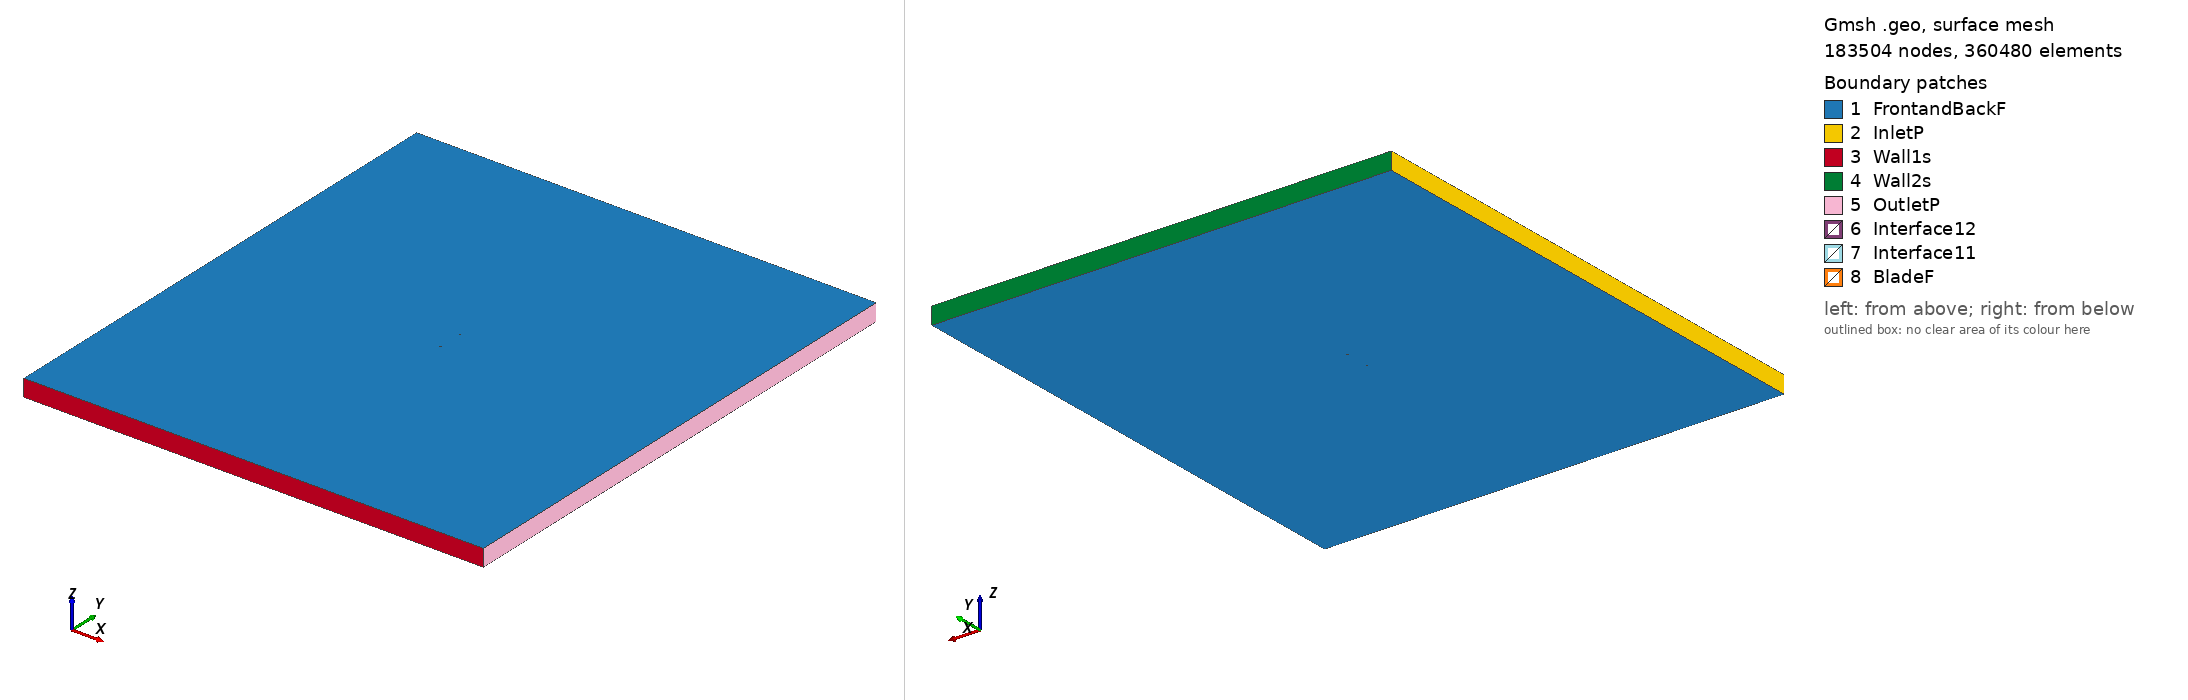

Gmsh geometry script, surface-meshed: 183504 nodes, 360480 surface elements. Boundary patches (legend numbers): 1 FrontandBackF, 2 InletP, 3 Wall1s, 4 Wall2s, 5 OutletP, 6 Interface12, 7 Interface11, 8 BladeF. Left view from above one corner, right view from below the opposite corner. Legend entries are the model's physical surfaces. The drawing asked Gmsh for element sizes between 1% and 20% of the model's largest extent; the script's own settings can give other sizes.

=== s102s_tsr_5.6676_aoa_-5.6414.geo (drawn) ===
SetFactory("OpenCASCADE");

Point(1) = {0.074812, 0.746718, 0, 1.0};
Point(2) = {0.074392, 0.746597, 0, 1.0};
Point(3) = {0.070415, 0.745181, 0, 1.0};
Point(4) = {0.065765, 0.743631, 0, 1.0};
Point(5) = {0.060447, 0.741966, 0, 1.0};
Point(6) = {0.054526, 0.740170, 0, 1.0};
Point(7) = {0.048105, 0.738259, 0, 1.0};
Point(8) = {0.041287, 0.736269, 0, 1.0};
Point(9) = {0.034176, 0.734251, 0, 1.0};
Point(10) = {0.026871, 0.732266, 0, 1.0};
Point(11) = {0.019469, 0.730384, 0, 1.0};
Point(12) = {0.012058, 0.728709, 0, 1.0};
Point(13) = {0.004638, 0.727353, 0, 1.0};
Point(14) = {-0.002847, 0.726327, 0, 1.0};
Point(15) = {-0.010365, 0.725551, 0, 1.0};
Point(16) = {-0.017823, 0.724982, 0, 1.0};
Point(17) = {-0.025132, 0.724604, 0, 1.0};
Point(18) = {-0.032199, 0.724404, 0, 1.0};
Point(19) = {-0.038939, 0.724372, 0, 1.0};
Point(20) = {-0.045265, 0.724499, 0, 1.0};
Point(21) = {-0.051090, 0.724781, 0, 1.0};
Point(22) = {-0.056329, 0.725216, 0, 1.0};
Point(23) = {-0.060889, 0.725836, 0, 1.0};
Point(24) = {-0.064745, 0.726716, 0, 1.0};
Point(25) = {-0.067962, 0.727865, 0, 1.0};
Point(26) = {-0.070574, 0.729202, 0, 1.0};
Point(27) = {-0.072561, 0.730641, 0, 1.0};
Point(28) = {-0.073910, 0.732103, 0, 1.0};
Point(29) = {-0.074584, 0.733471, 0, 1.0};
Point(30) = {-0.074637, 0.733748, 0, 1.0};
Point(31) = {-0.074653, 0.734041, 0, 1.0};
Point(32) = {-0.074607, 0.734300, 0, 1.0};
Point(33) = {-0.074478, 0.734545, 0, 1.0};
Point(34) = {-0.074266, 0.734797, 0, 1.0};
Point(35) = {-0.073211, 0.735638, 0, 1.0};
Point(36) = {-0.071053, 0.736795, 0, 1.0};
Point(37) = {-0.068047, 0.738016, 0, 1.0};
Point(38) = {-0.064255, 0.739291, 0, 1.0};
Point(39) = {-0.059734, 0.740603, 0, 1.0};
Point(40) = {-0.054555, 0.741937, 0, 1.0};
Point(41) = {-0.048787, 0.743269, 0, 1.0};
Point(42) = {-0.042511, 0.744577, 0, 1.0};
Point(43) = {-0.035807, 0.745834, 0, 1.0};
Point(44) = {-0.028760, 0.747007, 0, 1.0};
Point(45) = {-0.021459, 0.748063, 0, 1.0};
Point(46) = {-0.013990, 0.748956, 0, 1.0};
Point(47) = {-0.006444, 0.749638, 0, 1.0};
Point(48) = {0.001090, 0.750000, 0, 1.0};
Point(49) = {0.008683, 0.749894, 0, 1.0};
Point(50) = {0.016524, 0.749396, 0, 1.0};
Point(51) = {0.024604, 0.748767, 0, 1.0};
Point(52) = {0.032748, 0.748175, 0, 1.0};
Point(53) = {0.040779, 0.747702, 0, 1.0};
Point(54) = {0.048522, 0.747402, 0, 1.0};
Point(55) = {0.055804, 0.747292, 0, 1.0};
Point(56) = {0.062466, 0.747381, 0, 1.0};
Point(57) = {0.068352, 0.747648, 0, 1.0};
Point(58) = {0.073314, 0.748047, 0, 1.0};
Point(59) = {0.074667, 0.748187, 0, 1.0};
Point(60) = {-0.074812, -0.746718, 0, 1.0};
Point(61) = {-0.074392, -0.746597, 0, 1.0};
Point(62) = {-0.070415, -0.745181, 0, 1.0};
Point(63) = {-0.065765, -0.743631, 0, 1.0};
Point(64) = {-0.060447, -0.741966, 0, 1.0};
Point(65) = {-0.054526, -0.740170, 0, 1.0};
Point(66) = {-0.048105, -0.738259, 0, 1.0};
Point(67) = {-0.041287, -0.736269, 0, 1.0};
Point(68) = {-0.034176, -0.734251, 0, 1.0};
Point(69) = {-0.026871, -0.732266, 0, 1.0};
Point(70) = {-0.019469, -0.730384, 0, 1.0};
Point(71) = {-0.012058, -0.728709, 0, 1.0};
Point(72) = {-0.004638, -0.727353, 0, 1.0};
Point(73) = {0.002847, -0.726327, 0, 1.0};
Point(74) = {0.010365, -0.725551, 0, 1.0};
Point(75) = {0.017823, -0.724982, 0, 1.0};
Point(76) = {0.025132, -0.724604, 0, 1.0};
Point(77) = {0.032199, -0.724404, 0, 1.0};
Point(78) = {0.038939, -0.724372, 0, 1.0};
Point(79) = {0.045265, -0.724499, 0, 1.0};
Point(80) = {0.051090, -0.724781, 0, 1.0};
Point(81) = {0.056329, -0.725216, 0, 1.0};
Point(82) = {0.060889, -0.725836, 0, 1.0};
Point(83) = {0.064745, -0.726716, 0, 1.0};
Point(84) = {0.067962, -0.727865, 0, 1.0};
Point(85) = {0.070574, -0.729202, 0, 1.0};
Point(86) = {0.072561, -0.730641, 0, 1.0};
Point(87) = {0.073910, -0.732103, 0, 1.0};
Point(88) = {0.074584, -0.733471, 0, 1.0};
Point(89) = {0.074637, -0.733748, 0, 1.0};
Point(90) = {0.074653, -0.734041, 0, 1.0};
Point(91) = {0.074607, -0.734300, 0, 1.0};
Point(92) = {0.074478, -0.734545, 0, 1.0};
Point(93) = {0.074266, -0.734797, 0, 1.0};
Point(94) = {0.073211, -0.735638, 0, 1.0};
Point(95) = {0.071053, -0.736795, 0, 1.0};
Point(96) = {0.068047, -0.738016, 0, 1.0};
Point(97) = {0.064255, -0.739291, 0, 1.0};
Point(98) = {0.059734, -0.740603, 0, 1.0};
Point(99) = {0.054555, -0.741937, 0, 1.0};
Point(100) = {0.048787, -0.743269, 0, 1.0};
Point(101) = {0.042511, -0.744577, 0, 1.0};
Point(102) = {0.035807, -0.745834, 0, 1.0};
Point(103) = {0.028760, -0.747007, 0, 1.0};
Point(104) = {0.021459, -0.748063, 0, 1.0};
Point(105) = {0.013990, -0.748956, 0, 1.0};
Point(106) = {0.006444, -0.749638, 0, 1.0};
Point(107) = {-0.001090, -0.750000, 0, 1.0};
Point(108) = {-0.008683, -0.749894, 0, 1.0};
Point(109) = {-0.016524, -0.749396, 0, 1.0};
Point(110) = {-0.024604, -0.748767, 0, 1.0};
Point(111) = {-0.032748, -0.748175, 0, 1.0};
Point(112) = {-0.040779, -0.747702, 0, 1.0};
Point(113) = {-0.048522, -0.747402, 0, 1.0};
Point(114) = {-0.055804, -0.747292, 0, 1.0};
Point(115) = {-0.062466, -0.747381, 0, 1.0};
Point(116) = {-0.068352, -0.747648, 0, 1.0};
Point(117) = {-0.073314, -0.748047, 0, 1.0};
Point(118) = {-0.074667, -0.748187, 0, 1.0};

// Lines: first blade (splines 1-4)
Spline(1) = {1:18};
Spline(2) = {18:43};
Spline(3) = {43:59};
Spline(4) = {59,1};

// Lines: second blade (splines 5-8)
Spline(5) = {60:77};
Spline(6) = {77:102};
Spline(7) = {102:118};
Spline(8) = {118,60};

// Outer domain (points 20001-4 and lines)
Point(119) = {-13.50000000, -15.00000000, 0, 1.0};
Point(120) = {-13.50000000, 15.00000000, 0, 1.0};
Point(121) = {13.50000000, 15.00000000, 0, 1.0};
Point(122) = {13.50000000, -15.00000000, 0, 1.0};
Line(11) = {119, 120};
Line(12) = {120, 121};
Line(13) = {121, 122};
Line(14) = {119, 122};

// Interface (between moving and stationary domain) (circles)
Circle(9) = {0, 0, 0, 0.80000000, 0, 2*Pi};
Circle(10) = {0, 0, 0, 0.80000000, 0, 2*Pi};

// Loops collect Lines/Splines/etc (blade1, blade2, domain, first circle)
Line Loop(1) = {1:4};
Line Loop(2) = {5:8};
Line Loop(3) = {11,12,13,-14};
Line Loop(4) = {9};

// BooleanDifference cuts out the circle/interface from the domain
Plane Surface(1) = {3};
Plane Surface(2) = {4};
BooleanDifference{ Surface{1}; Delete;}{ Surface{2}; Delete;}

// This one cuts out the blades from the inner circle/interface
Line Loop(6) = {10};
Plane Surface(5) = {6};
Plane Surface(6) = {1};
Plane Surface(7) = {2};
BooleanDifference{ Surface{5}; Delete;}{ Surface{6,7}; Delete;}

// extrude to 3rd dimension
Extrude {0, 0, 1} {Surface{1}; Surface{5}; Layers{1}; Recombine;}

// Physical Surfaces are the named boundaries (patches)
Physical Surface("Interface11") = {12};
Physical Surface("Interface12") = {10};

// sides of domain
Physical Surface("InletP") = {6};
Physical Surface("OutletP") = {9};

// top and bottom of domain
Physical Surface("Wall1s") = {7};
Physical Surface("Wall2s") = {8};

// Check FrontandBackF by ensuring there is nothing in the 3rd dimension
Physical Surface("FrontandBackF") = {1,11,5,21};
Physical Surface("BladeF") = {13:20};
Physical Volume("Turbine") = {2};
Physical Volume("Farfield") = {1};

// settings for airfoil boundary layer
Field[1] = BoundaryLayer;
Field[1].EdgesList = {1:8};
Field[1].hwall_n = 1e-3;
Field[1].thickness = 1.5e-2;
Field[1].ratio = 1.05;
Field[1].Quads = 1;
BoundaryLayer Field = 1;

// control points for mesh (blade and interface)
// floor((arc length / 1.5mm)/ 6) -> Transfinite Line
Transfinite Line {1,2,3,5,6,7} = 34 Using Progression 1;
Transfinite Line {4,8} = 2 Using Progression 1;
Transfinite Line {9, 15} = 800 Using Progression 1;

// For more information on gmsh syntax, visit http://gmsh.info/doc/texinfo/gmsh.html
